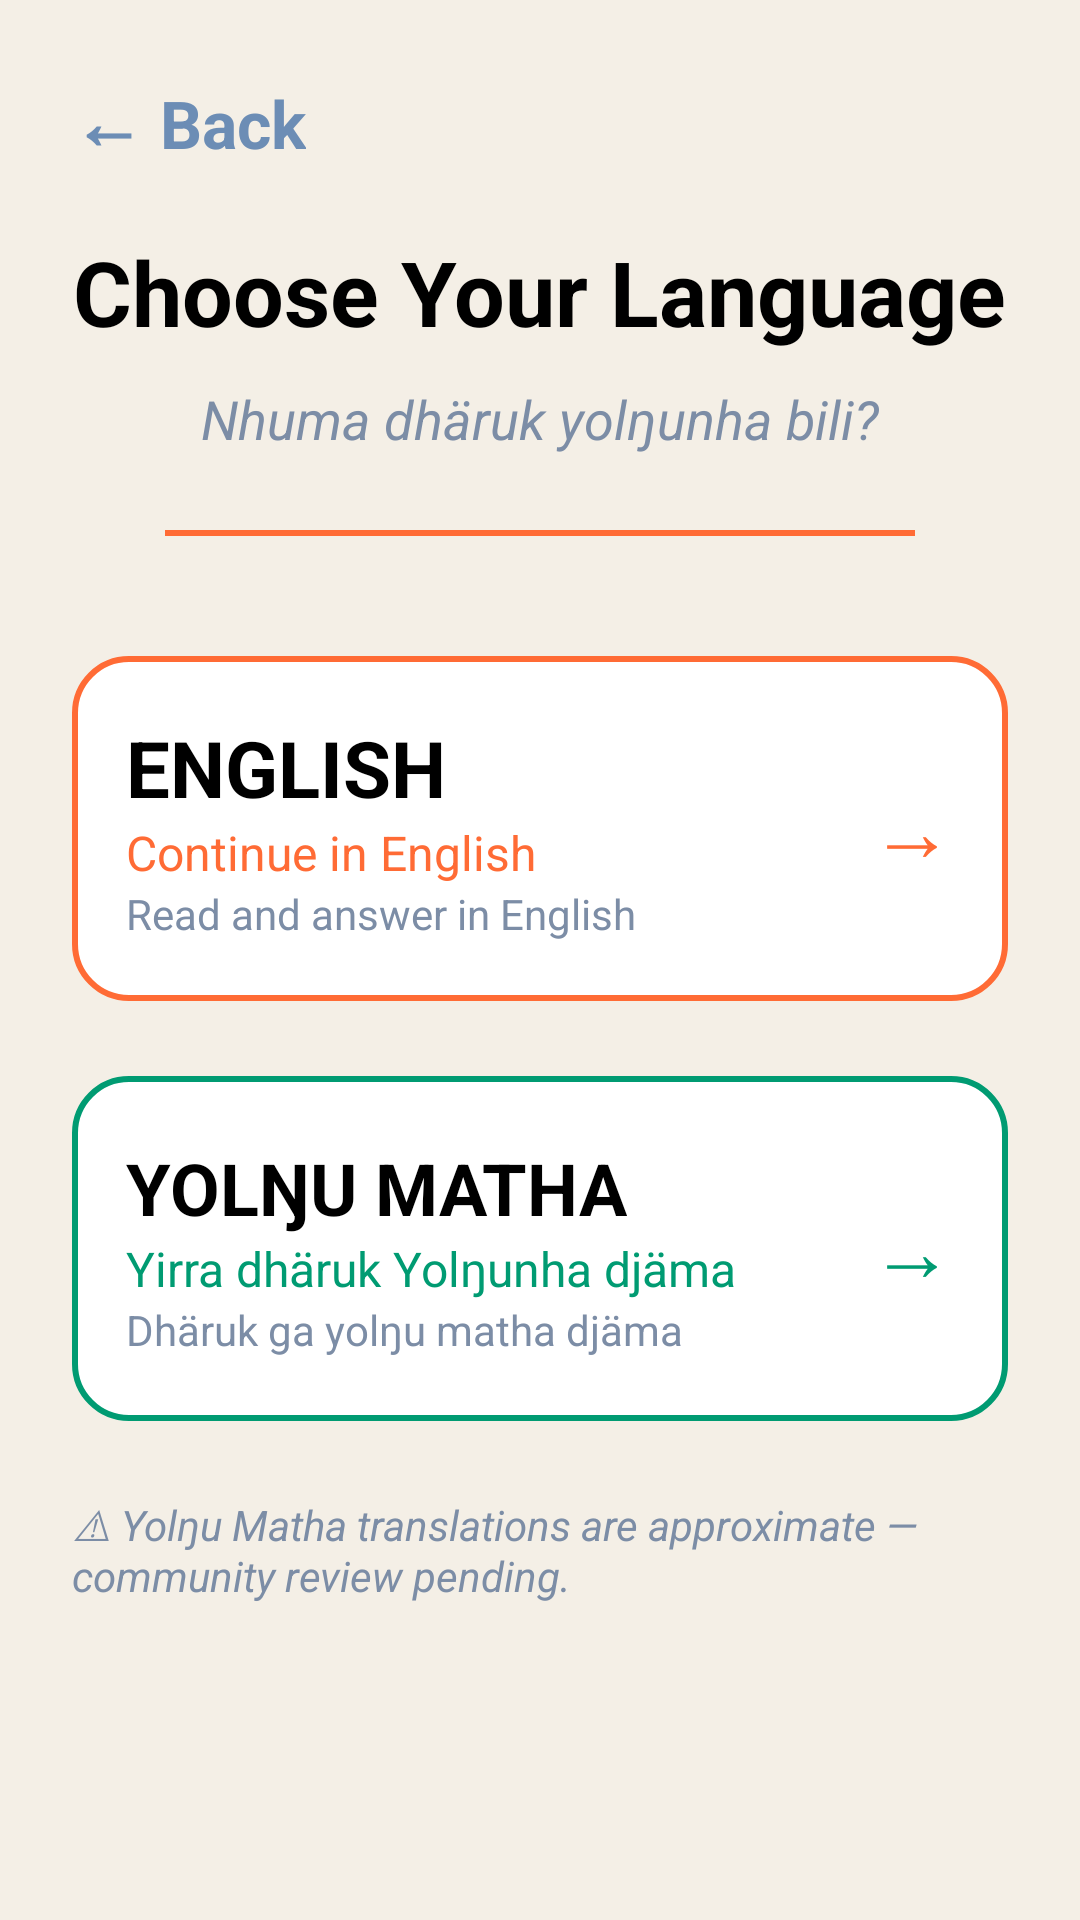

Write the Android layout XML for this screen, with the resource values it uses.
<!-- AndroidManifest.xml: application theme Theme.SACA -->
<!-- res/layout/activity_language.xml -->
<?xml version="1.0" encoding="utf-8"?>
<ScrollView xmlns:android="http://schemas.android.com/apk/res/android"
    android:layout_width="match_parent"
    android:layout_height="match_parent"
    android:background="#F4EFE6">

    <LinearLayout
        android:layout_width="match_parent"
        android:layout_height="wrap_content"
        android:orientation="vertical"
        android:padding="24dp">

        

        <LinearLayout
            android:id="@+id/backButton"
            android:layout_width="wrap_content"
            android:layout_height="wrap_content"
            android:orientation="horizontal"
            android:paddingBottom="20dp">

            <TextView
                android:layout_width="wrap_content"
                android:layout_height="wrap_content"
                android:text="←"
                android:textSize="24sp"
                android:textStyle="bold"
                android:textColor="#6C8DB5"/>

            <TextView
                android:layout_width="wrap_content"
                android:layout_height="wrap_content"
                android:text=" Back"
                android:textSize="22sp"
                android:textStyle="bold"
                android:textColor="#6C8DB5"/>
        </LinearLayout>

        

        <TextView
            android:layout_width="wrap_content"
            android:layout_height="wrap_content"
            android:layout_gravity="center"
            android:text="Choose Your Language"
            android:textColor="#000"
            android:textSize="30sp"
            android:textStyle="bold"/>

        <TextView
            android:layout_width="wrap_content"
            android:layout_height="wrap_content"
            android:layout_gravity="center"
            android:layout_marginTop="10dp"
            android:text="Nhuma dhäruk yolŋunha bili?"
            android:textColor="#7C8DA6"
            android:textSize="18sp"
            android:textStyle="italic"/>

        <View
            android:layout_width="250dp"
            android:layout_height="2dp"
            android:layout_gravity="center"
            android:layout_marginTop="25dp"
            android:background="#FF6B35"/>

        

        <LinearLayout
            android:id="@+id/englishCard"
            android:layout_width="match_parent"
            android:layout_height="115dp"
            android:layout_marginTop="40dp"
            android:background="@drawable/english_card_bg"
            android:gravity="center_vertical"
            android:orientation="horizontal"
            android:padding="18dp">

            <LinearLayout
                android:layout_width="0dp"
                android:layout_height="wrap_content"
                android:layout_weight="1"
                android:orientation="vertical">

                <TextView
                    android:layout_width="wrap_content"
                    android:layout_height="wrap_content"
                    android:text="ENGLISH"
                    android:textColor="#000"
                    android:textSize="26sp"
                    android:textStyle="bold"/>

                <TextView
                    android:layout_width="wrap_content"
                    android:layout_height="wrap_content"
                    android:text="Continue in English"
                    android:textColor="#FF6B35"
                    android:textSize="16sp"/>

                <TextView
                    android:layout_width="wrap_content"
                    android:layout_height="wrap_content"
                    android:text="Read and answer in English"
                    android:textColor="#7C8DA6"
                    android:textSize="14sp"/>
            </LinearLayout>

            <TextView
                android:layout_width="wrap_content"
                android:layout_height="wrap_content"
                android:text="→"
                android:textColor="#FF6B35"
                android:textSize="28sp"/>

        </LinearLayout>

        

        <LinearLayout
            android:id="@+id/yolnguCard"
            android:layout_width="match_parent"
            android:layout_height="115dp"
            android:layout_marginTop="25dp"
            android:background="@drawable/yolngu_card_bg"
            android:gravity="center_vertical"
            android:orientation="horizontal"
            android:padding="18dp">

            <LinearLayout
                android:layout_width="0dp"
                android:layout_height="wrap_content"
                android:layout_weight="1"
                android:orientation="vertical">

                <TextView
                    android:layout_width="wrap_content"
                    android:layout_height="wrap_content"
                    android:text="YOLŊU MATHA"
                    android:textColor="#000"
                    android:textSize="24sp"
                    android:textStyle="bold"/>

                <TextView
                    android:layout_width="wrap_content"
                    android:layout_height="wrap_content"
                    android:text="Yirra dhäruk Yolŋunha djäma"
                    android:textColor="#009B72"
                    android:textSize="16sp"/>

                <TextView
                    android:layout_width="wrap_content"
                    android:layout_height="wrap_content"
                    android:text="Dhäruk ga yolŋu matha djäma"
                    android:textColor="#7C8DA6"
                    android:textSize="14sp"/>
            </LinearLayout>

            <TextView
                android:layout_width="wrap_content"
                android:layout_height="wrap_content"
                android:text="→"
                android:textColor="#009B72"
                android:textSize="28sp"/>

        </LinearLayout>

        

        <TextView
            android:layout_width="wrap_content"
            android:layout_height="wrap_content"
            android:layout_gravity="center"
            android:layout_marginTop="25dp"
            android:text="⚠ Yolŋu Matha translations are approximate — community review pending."
            android:textColor="#7C8DA6"
            android:textStyle="italic"/>

    </LinearLayout>

</ScrollView>
<!-- resources referenced by this layout -->
<resources>
  <!-- drawable english_card_bg (drawable) -->
  <?xml version="1.0" encoding="utf-8"?>
  
  <shape xmlns:android="http://schemas.android.com/apk/res/android">
      <solid android:color="#FFFFFF"/>
      <stroke android:width="2dp" android:color="#FF6B35"/>
      <corners android:radius="18dp"/>
  </shape>
  <!-- drawable yolngu_card_bg (drawable) -->
  <?xml version="1.0" encoding="utf-8"?>
  
  <shape xmlns:android="http://schemas.android.com/apk/res/android">
      <solid android:color="#FFFFFF"/>
      <stroke android:width="2dp" android:color="#009B72"/>
      <corners android:radius="18dp"/>
  </shape>
  <style name="Theme.SACA" parent="Base.Theme.SACA" />
  <style name="Base.Theme.SACA" parent="Theme.Material3.DayNight.NoActionBar">
          
          
      </style>
</resources>
